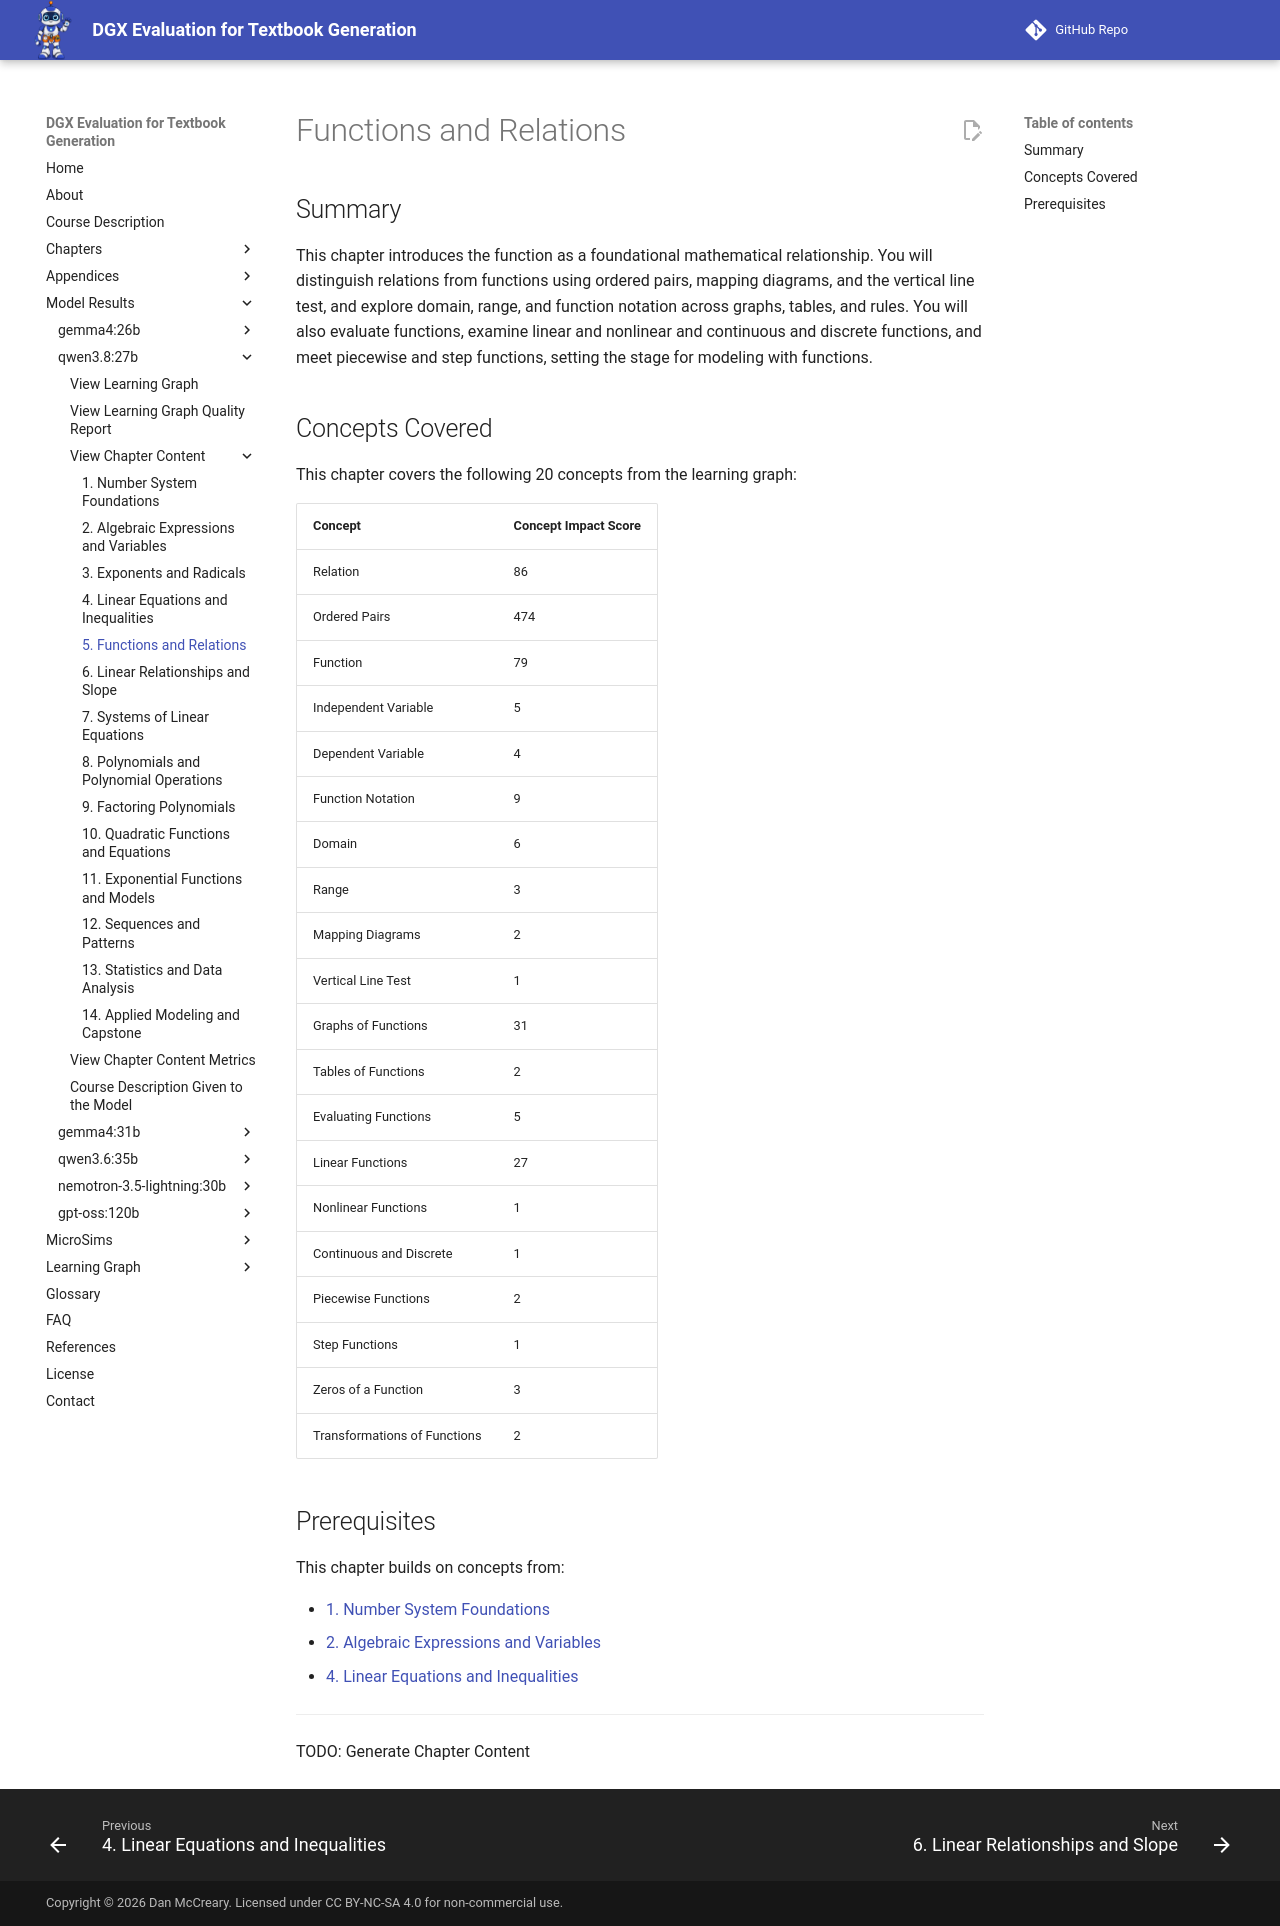

repository: dmccreary/dgx-eval · page: models/qwen3.8-27b/chapters/05-functions-relations/index.html · generator: mkdocs

# Functions and Relations

## Summary

This chapter introduces the function as a foundational mathematical relationship. You will distinguish relations from functions using ordered pairs, mapping diagrams, and the vertical line test, and explore domain, range, and function notation across graphs, tables, and rules. You will also evaluate functions, examine linear and nonlinear and continuous and discrete functions, and meet piecewise and step functions, setting the stage for modeling with functions.

## Concepts Covered

This chapter covers the following 20 concepts from the learning graph:

| Concept | Concept Impact Score |
|---------|-----------------------|
| Relation | 86 |
| Ordered Pairs | 474 |
| Function | 79 |
| Independent Variable | 5 |
| Dependent Variable | 4 |
| Function Notation | 9 |
| Domain | 6 |
| Range | 3 |
| Mapping Diagrams | 2 |
| Vertical Line Test | 1 |
| Graphs of Functions | 31 |
| Tables of Functions | 2 |
| Evaluating Functions | 5 |
| Linear Functions | 27 |
| Nonlinear Functions | 1 |
| Continuous and Discrete | 1 |
| Piecewise Functions | 2 |
| Step Functions | 1 |
| Zeros of a Function | 3 |
| Transformations of Functions | 2 |

## Prerequisites

This chapter builds on concepts from:

- [1. Number System Foundations](../01-number-system-foundations/index.md)
- [2. Algebraic Expressions and Variables](../02-algebraic-expressions/index.md)
- [4. Linear Equations and Inequalities](../04-linear-equations-inequalities/index.md)

---

TODO: Generate Chapter Content
